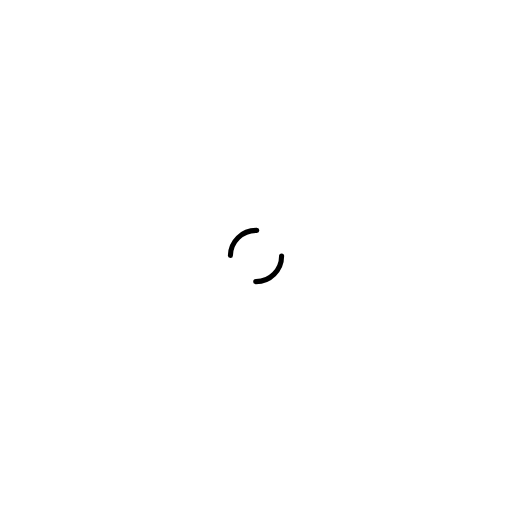
t = 0.00 s
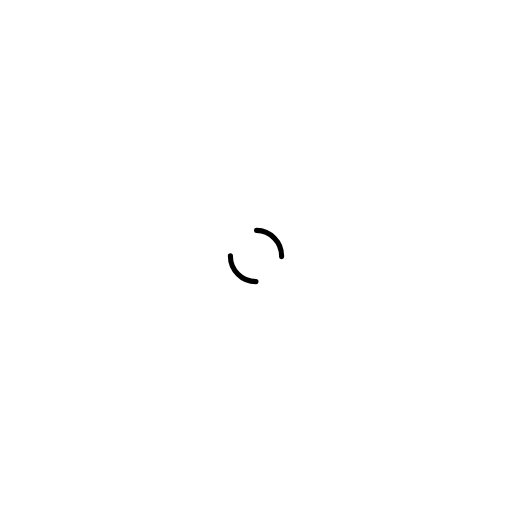
t = 0.44 s
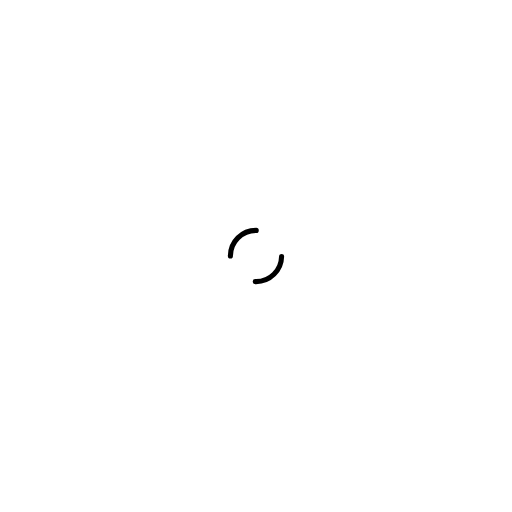
t = 0.88 s
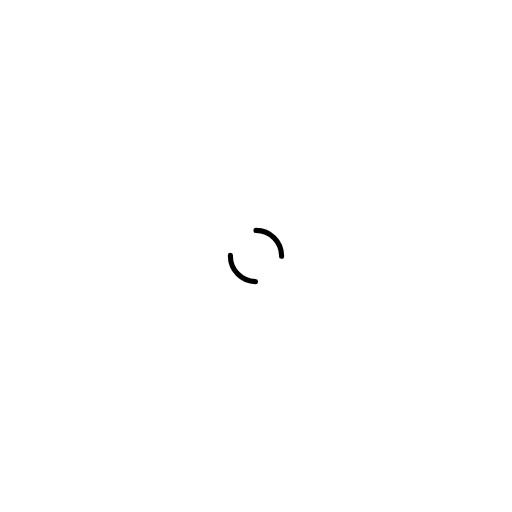
t = 1.32 s

The animated SVG that drew these frames (rendered in a browser with its animation timeline set to each time). Animation: 1 SMIL element (animateTransform=1); one cycle of 1.75 s, repeats indefinitely.

<?xml version="1.0" encoding="utf-8"?>
<svg xmlns="http://www.w3.org/2000/svg" xmlns:xlink="http://www.w3.org/1999/xlink" style="margin: auto; background: rgb(255, 255, 255); display: block; shape-rendering: auto; animation-play-state: running; animation-delay: 0s;" width="530px" height="530px" viewBox="0 0 100 100" preserveAspectRatio="xMidYMid">
<circle cx="50" cy="50" r="5" stroke-width="1" stroke="#000000" stroke-dasharray="7.853981633974483 7.853981633974483" fill="none" stroke-linecap="round" style="animation-play-state: running; animation-delay: 0s;">
  <animateTransform attributeName="transform" type="rotate" repeatCount="indefinite" dur="1.7543859649122806s" keyTimes="0;1" values="0 50 50;360 50 50" style="animation-play-state: running; animation-delay: 0s;"></animateTransform>
</circle>
<!-- [ldio] generated by https://loading.io/ --></svg>
